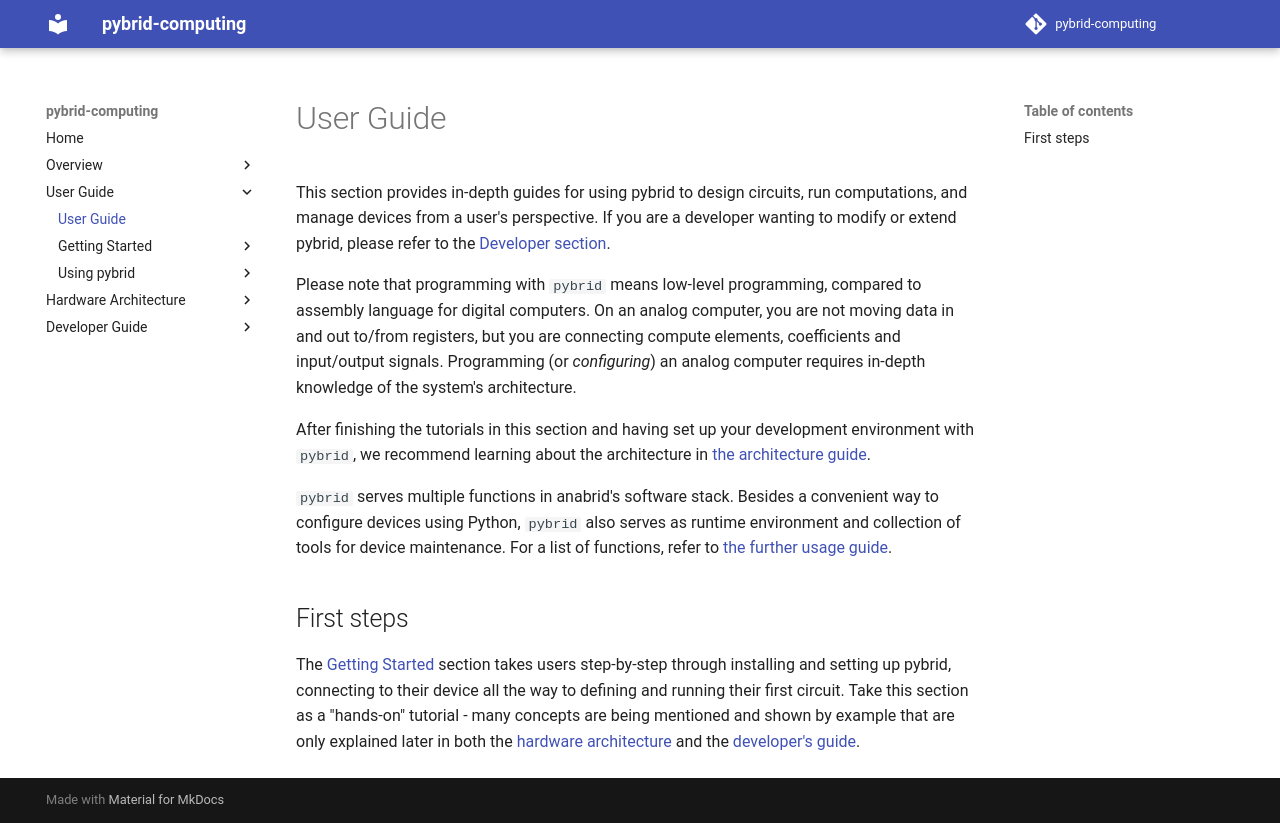

repository: anabrid/pybrid-computing · page: user-guide/index.html · generator: mkdocs

# User Guide

This section provides in-depth guides for using pybrid to design circuits, run computations, and manage devices from a user's perspective. If you are a developer wanting to modify or
extend pybrid, please refer to the [Developer section](../developer-guide/index.md).

Please note that programming with `pybrid` means low-level programming, compared
to assembly language for digital computers. On an analog computer, you are not moving
data in and out to/from registers, but you are connecting compute elements, coefficients
and input/output signals. Programming (or _configuring_) an analog computer
requires in-depth knowledge of the system's architecture.

After finishing the tutorials in this section and having set up your development
environment with `pybrid`, we recommend learning about the architecture
in [the architecture guide](../hardware-architecture/index.md).

`pybrid` serves multiple functions in anabrid's software stack. Besides a convenient
way to configure devices using Python, `pybrid` also serves as runtime environment
and collection of tools for device maintenance. For a list of functions, refer
to [the further usage guide](./using-pybrid/index.md).

## First steps

The [Getting Started](./getting-started/building-your-first-circuit.md) section takes users step-by-step through installing and setting up pybrid,
connecting to their device all the way to defining and running their first circuit.
Take this section as a "hands-on" tutorial - many concepts are being mentioned
and shown by example that are only explained later in both the
[hardware architecture](../hardware-architecture/index.md) and the
[developer's guide](../developer-guide/index.md).
